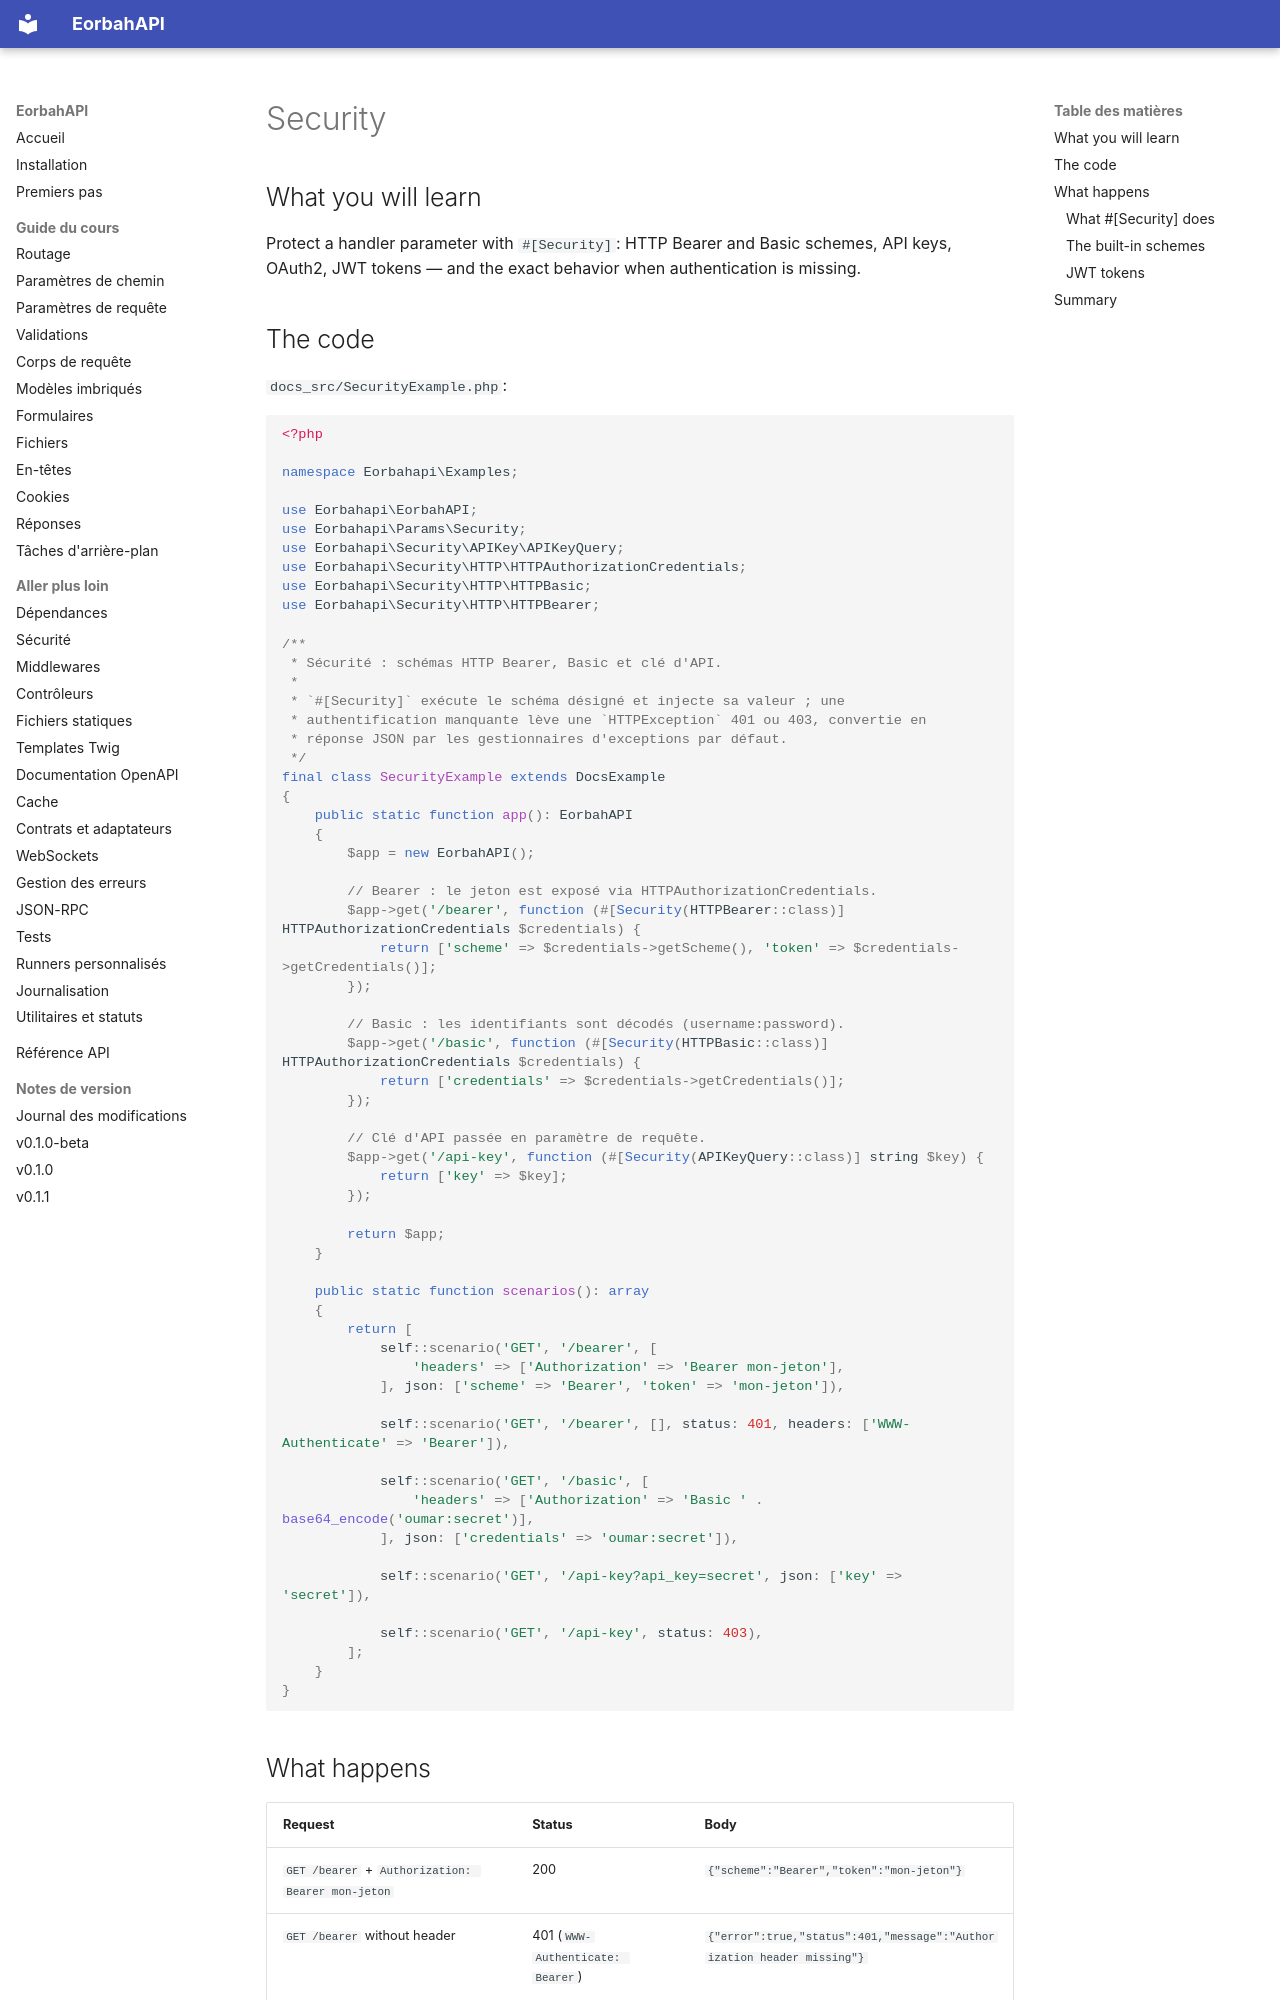

repository: EORBAH/EorbahAPI · page: en/security/index.html · generator: mkdocs

# Security

## What you will learn

Protect a handler parameter with `#[Security]`: HTTP Bearer and Basic schemes, API keys, OAuth2, JWT tokens — and the exact behavior when authentication is missing.

## The code

`docs_src/SecurityExample.php`:

```php
<?php

namespace Eorbahapi\Examples;

use Eorbahapi\EorbahAPI;
use Eorbahapi\Params\Security;
use Eorbahapi\Security\APIKey\APIKeyQuery;
use Eorbahapi\Security\HTTP\HTTPAuthorizationCredentials;
use Eorbahapi\Security\HTTP\HTTPBasic;
use Eorbahapi\Security\HTTP\HTTPBearer;

/**
 * Sécurité : schémas HTTP Bearer, Basic et clé d'API.
 *
 * `#[Security]` exécute le schéma désigné et injecte sa valeur ; une
 * authentification manquante lève une `HTTPException` 401 ou 403, convertie en
 * réponse JSON par les gestionnaires d'exceptions par défaut.
 */
final class SecurityExample extends DocsExample
{
    public static function app(): EorbahAPI
    {
        $app = new EorbahAPI();

        // Bearer : le jeton est exposé via HTTPAuthorizationCredentials.
        $app->get('/bearer', function (#[Security(HTTPBearer::class)] HTTPAuthorizationCredentials $credentials) {
            return ['scheme' => $credentials->getScheme(), 'token' => $credentials->getCredentials()];
        });

        // Basic : les identifiants sont décodés (username:password).
        $app->get('/basic', function (#[Security(HTTPBasic::class)] HTTPAuthorizationCredentials $credentials) {
            return ['credentials' => $credentials->getCredentials()];
        });

        // Clé d'API passée en paramètre de requête.
        $app->get('/api-key', function (#[Security(APIKeyQuery::class)] string $key) {
            return ['key' => $key];
        });

        return $app;
    }

    public static function scenarios(): array
    {
        return [
            self::scenario('GET', '/bearer', [
                'headers' => ['Authorization' => 'Bearer mon-jeton'],
            ], json: ['scheme' => 'Bearer', 'token' => 'mon-jeton']),

            self::scenario('GET', '/bearer', [], status: 401, headers: ['WWW-Authenticate' => 'Bearer']),

            self::scenario('GET', '/basic', [
                'headers' => ['Authorization' => 'Basic ' . base64_encode('oumar:secret')],
            ], json: ['credentials' => 'oumar:secret']),

            self::scenario('GET', '/api-key?api_key=secret', json: ['key' => 'secret']),

            self::scenario('GET', '/api-key', status: 403),
        ];
    }
}
```

## What happens

| Request | Status | Body |
| --- | --- | --- |
| `GET /bearer` + `Authorization: Bearer mon-jeton` | 200 | `{"scheme":"Bearer","token":"mon-jeton"}` |
| `GET /bearer` without header | 401 (`WWW-Authenticate: Bearer`) | `{"error":true,"status":401,"message":"Authorization header missing"}` |
| `GET /basic` + `Authorization: Basic b3VtYXI6c2VjcmV0` | 200 | `{"credentials":"oumar:secret"}` |
| `GET /api-key?api_key=secret` | 200 | `{"key":"secret"}` |
| `GET /api-key` | 403 | `{"error":true,"status":403,"message":"API key query parameter missing"}` |
